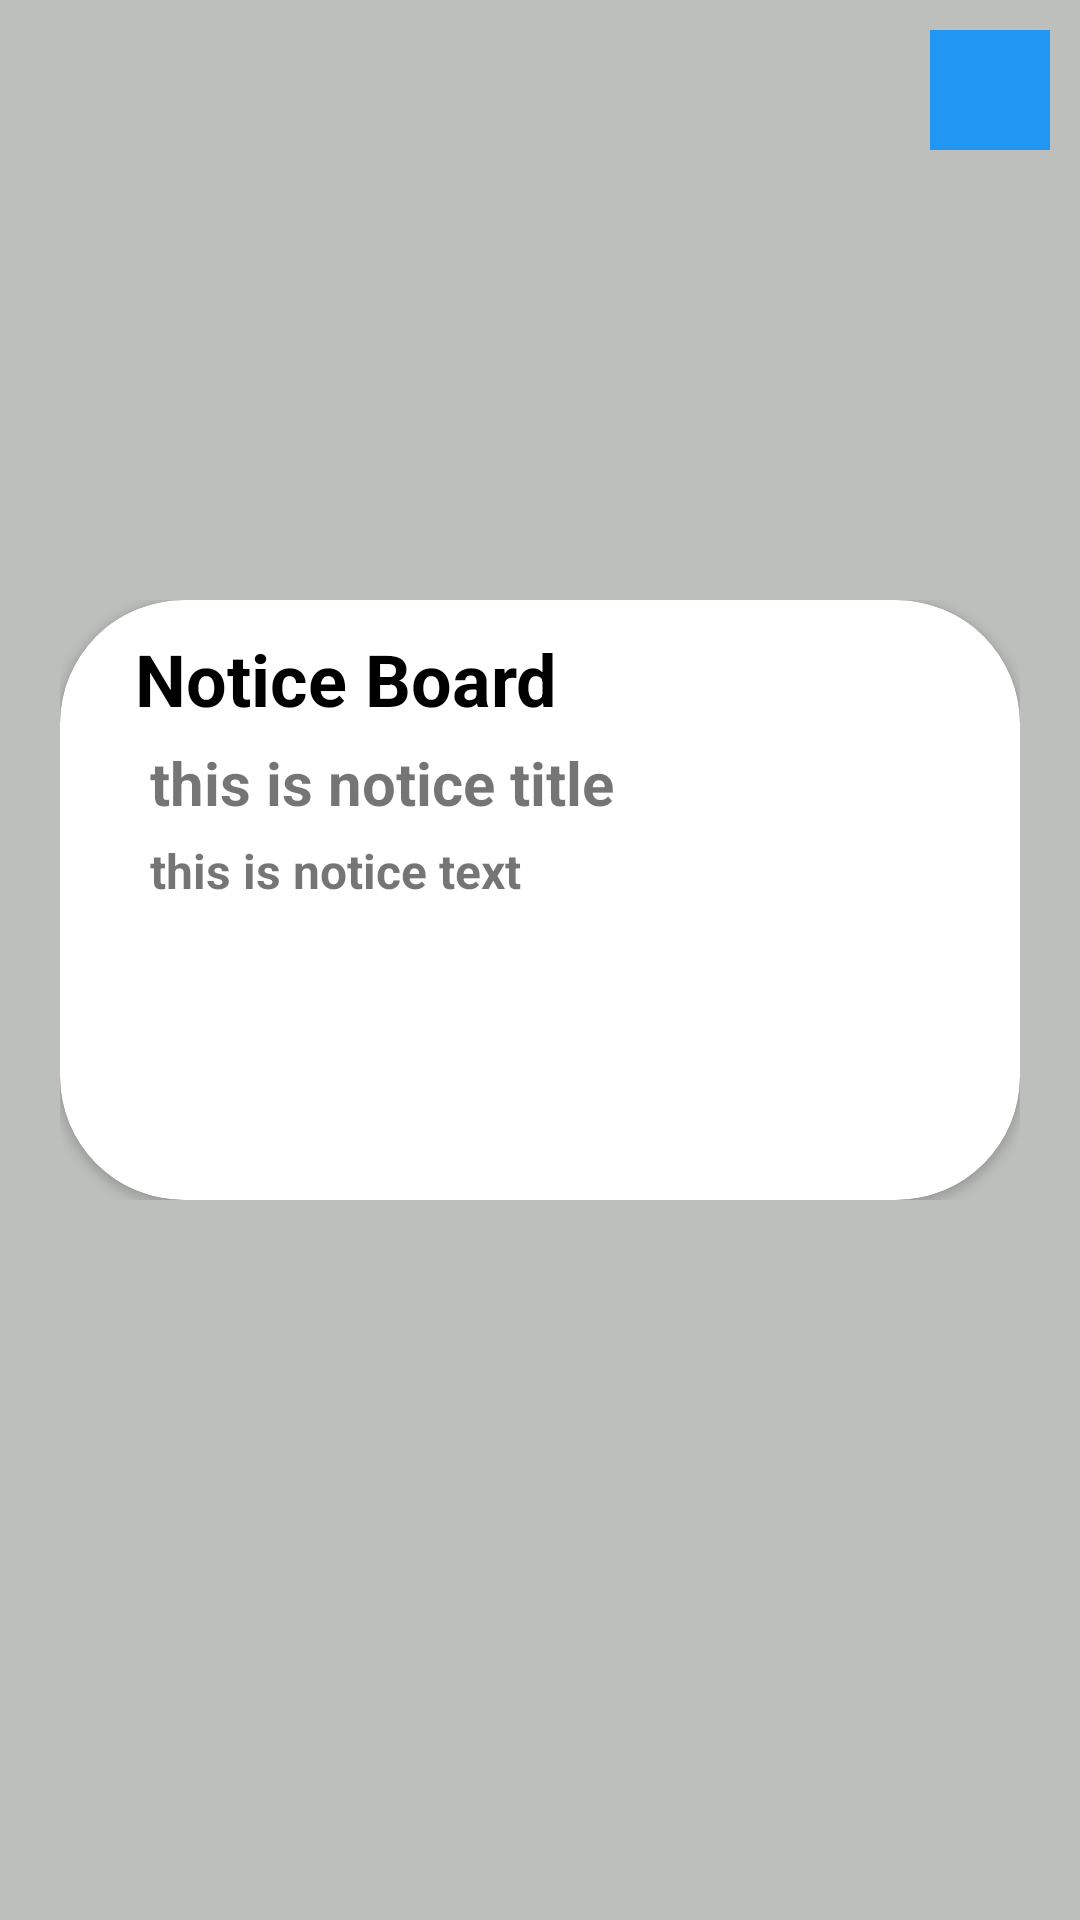

Produce the Android XML layout that renders to this screen, including the resource entries it uses.
<!-- AndroidManifest.xml: application theme AppTheme -->
<!-- res/layout/activity_home.xml -->
<?xml version="1.0" encoding="utf-8"?>
<RelativeLayout xmlns:android="http://schemas.android.com/apk/res/android"
    xmlns:app="http://schemas.android.com/apk/res-auto"
    xmlns:tools="http://schemas.android.com/tools"
    android:layout_width="match_parent"
    android:layout_height="match_parent"
    android:background="#bdbfbc"
    tools:context=".homeActivity">

    <ProgressBar
        android:id="@+id/pb_home"
        style="?android:attr/progressBarStyle"
        android:layout_width="wrap_content"
        android:layout_height="wrap_content"
        android:layout_centerInParent="true"
        android:visibility="gone" />

    <LinearLayout
        android:id="@+id/top"
        android:layout_width="match_parent"
        android:layout_height="200dp"
        android:background="@drawable/school"
        android:orientation="vertical">

        <ImageView
            android:id="@+id/login"
            android:layout_width="40dp"
            android:layout_height="40dp"
            android:layout_gravity="end"
            android:layout_marginTop="10dp"
            android:layout_marginRight="10dp"
            android:background="@color/colorPrimary"
            android:text="@string/login"
            android:fontFamily=""
            android:src="@drawable/ic_person_black_24dp"
            android:textColor="#fff"
            android:layout_marginEnd="10dp" />
    </LinearLayout>
    <ScrollView
        android:id="@+id/container"
        android:layout_width="match_parent"
        android:layout_height="match_parent"
        android:layout_marginLeft="20dp"
        android:layout_marginRight="20dp"
        android:layout_marginTop="200dp"
        android:scrollbars="none">

        <RelativeLayout
            android:layout_width="match_parent"
            android:layout_height="wrap_content">
            <androidx.cardview.widget.CardView
                android:layout_width="match_parent"
                android:layout_height="200dp"
                app:cardCornerRadius="20pt"
                android:elevation="20dp">
                <RelativeLayout
                    android:layout_width="match_parent"
                    android:layout_height="match_parent">

                <TextView
                    android:id="@+id/notice_header"
                    android:layout_width="wrap_content"
                    android:layout_height="wrap_content"
                    android:text="Notice Board"
                    android:textSize="24sp"
                    android:textStyle="bold"
                    android:textColor="#000"
                    android:layout_marginLeft="25dp"
                    android:layout_marginTop="10dp"
                    android:layout_marginStart="25dp" />

                <TextView
                    android:id="@+id/notice_title"
                    android:layout_width="wrap_content"
                    android:layout_height="wrap_content"
                    android:textSize="20sp"
                    android:textStyle="bold"
                    android:layout_marginLeft="30dp"
                    android:text="this is notice title  "
                    android:layout_below="@id/notice_header"
                    android:layout_marginTop="5dp"
                    android:layout_marginStart="30dp" />

                    <TextView
                        android:id="@+id/notice_text"
                        android:layout_width="wrap_content"
                        android:layout_height="wrap_content"
                        android:textSize="16sp"
                        android:textStyle="bold"
                        android:layout_marginLeft="30dp"
                        android:text="this is notice text  "
                        android:layout_below="@id/notice_title"
                        android:layout_marginTop="5dp"
                        android:layout_marginStart="30dp" />
                </RelativeLayout>
            </androidx.cardview.widget.CardView>
        </RelativeLayout>









































































































    </ScrollView>


</RelativeLayout>
<!-- resources referenced by this layout -->
<resources>
  <color name="colorPrimary">#2196f3</color>
  <!-- drawable ic_home_black_24dp (drawable) -->
  <vector android:height="24dp" android:tint="@color/colorPrimaryLight"
      android:viewportHeight="24.0" android:viewportWidth="24.0"
      android:width="24dp" xmlns:android="http://schemas.android.com/apk/res/android">
      <path android:fillColor="#FF000000" android:pathData="M10,20v-6h4v6h5v-8h3L12,3 2,12h3v8z"/>
  </vector>
  
  <string name="login">l o g i n</string>
  <style name="AppTheme" parent="Theme.AppCompat.Light.NoActionBar">
          
          <item name="colorPrimary">@color/colorPrimary</item>
          <item name="colorPrimaryDark">@color/colorPrimaryDark</item>
          <item name="colorAccent">@color/colorAccent</item>
          <item name="android:spinnerDropDownItemStyle">@style/mySpinnerItemStyle</item>
      </style>
  <color name="colorPrimaryLight">#6ec6ff</color>
  <color name="colorPrimaryDark">#0069c0</color>
  <color name="colorAccent">#D81B60</color>
  <style name="mySpinnerItemStyle" parent="@android:style/Widget.Holo.DropDownItem.Spinner">
          <item name="android:textColor">@color/my_spinner_text_color</item>
      </style>
  <color name="my_spinner_text_color">#fff</color>
</resources>
